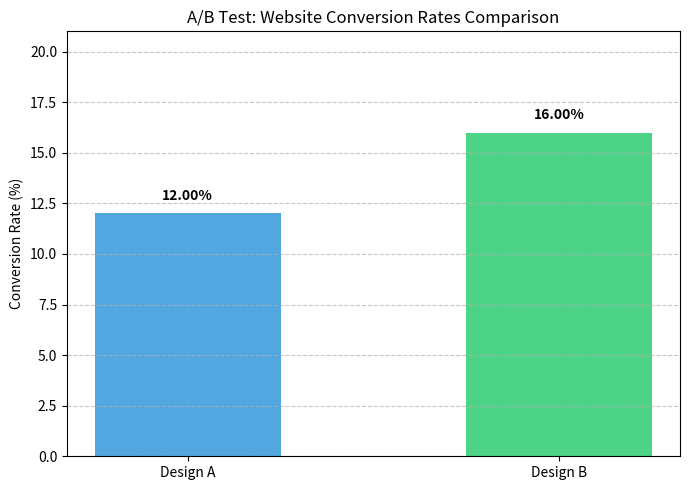

Python code for this plot:
import numpy as np
import pandas as pd
import scipy.stats as stats
import matplotlib.pyplot as plt
import sys

class Tee:
    def __init__(self, filename):
        self.file = open(filename, "w", encoding="utf-8")
        self.stdout = sys.stdout

    def write(self, data):
        self.file.write(data)
        self.stdout.write(data)

    def flush(self):
        self.file.flush()
        self.stdout.flush()

def main():
    sys.stdout = Tee("output.txt")
    
    # Dataset parameters: Design A vs Design B
    visitors_A, conversions_A = 1000, 120
    visitors_B, conversions_B = 1000, 160
    
    rate_A = conversions_A / visitors_A
    rate_B = conversions_B / visitors_B
    
    print("=== EXPERIMENT 23: A/B TESTING OF WEBSITE CONVERSION RATES ===")
    print("\n--- Summary Data ---")
    print(f"Design A: {conversions_A} conversions / {visitors_A} visitors (Conversion Rate: {rate_A:.2%})")
    print(f"Design B: {conversions_B} conversions / {visitors_B} visitors (Conversion Rate: {rate_B:.2%})")
    
    # Perform Two-Proportion Z-Test
    # Pooled proportion
    p_pool = (conversions_A + conversions_B) / (visitors_A + visitors_B)
    se = np.sqrt(p_pool * (1 - p_pool) * (1/visitors_A + 1/visitors_B))
    
    z_stat = (rate_B - rate_A) / se
    p_value = 2 * (1 - stats.norm.cdf(abs(z_stat)))
    
    alpha = 0.05
    
    print("\n--- Statistical Test Results (Two-Proportion Z-Test) ---")
    print(f"Test Statistic (Z-score): {z_stat:.4f}")
    print(f"P-value:                  {p_value:.4f}")
    print(f"Significance Level (alpha):{alpha}")
    
    print("\n--- Conclusion ---")
    if p_value < alpha:
        print("Reject the Null Hypothesis (H0).")
        print("Conclusion: There is a statistically SIGNIFICANT difference in conversion rates between Design A and Design B.")
    else:
        print("Fail to Reject the Null Hypothesis (H0).")
        print("Conclusion: There is NO statistically significant difference in conversion rates between Design A and Design B.")
        
    # Visualization
    designs = ["Design A", "Design B"]
    rates = [rate_A * 100, rate_B * 100]
    
    plt.figure(figsize=(7, 5))
    bars = plt.bar(designs, rates, color=['#3498db', '#2ecc71'], alpha=0.85, width=0.5)
    plt.title("A/B Test: Website Conversion Rates Comparison")
    plt.ylabel("Conversion Rate (%)")
    plt.ylim(0, max(rates) + 5)
    plt.grid(axis='y', linestyle='--', alpha=0.7)
    
    for bar in bars:
        height = bar.get_height()
        plt.text(bar.get_x() + bar.get_width()/2, height + 0.5, f"{height:.2f}%", 
                 ha='center', va='bottom', fontweight='bold')
        
    plt.tight_layout()
    plt.savefig("output.png")
    plt.close()
    
    print("\nVisualization saved to output.png.")

if __name__ == "__main__":
    main()
